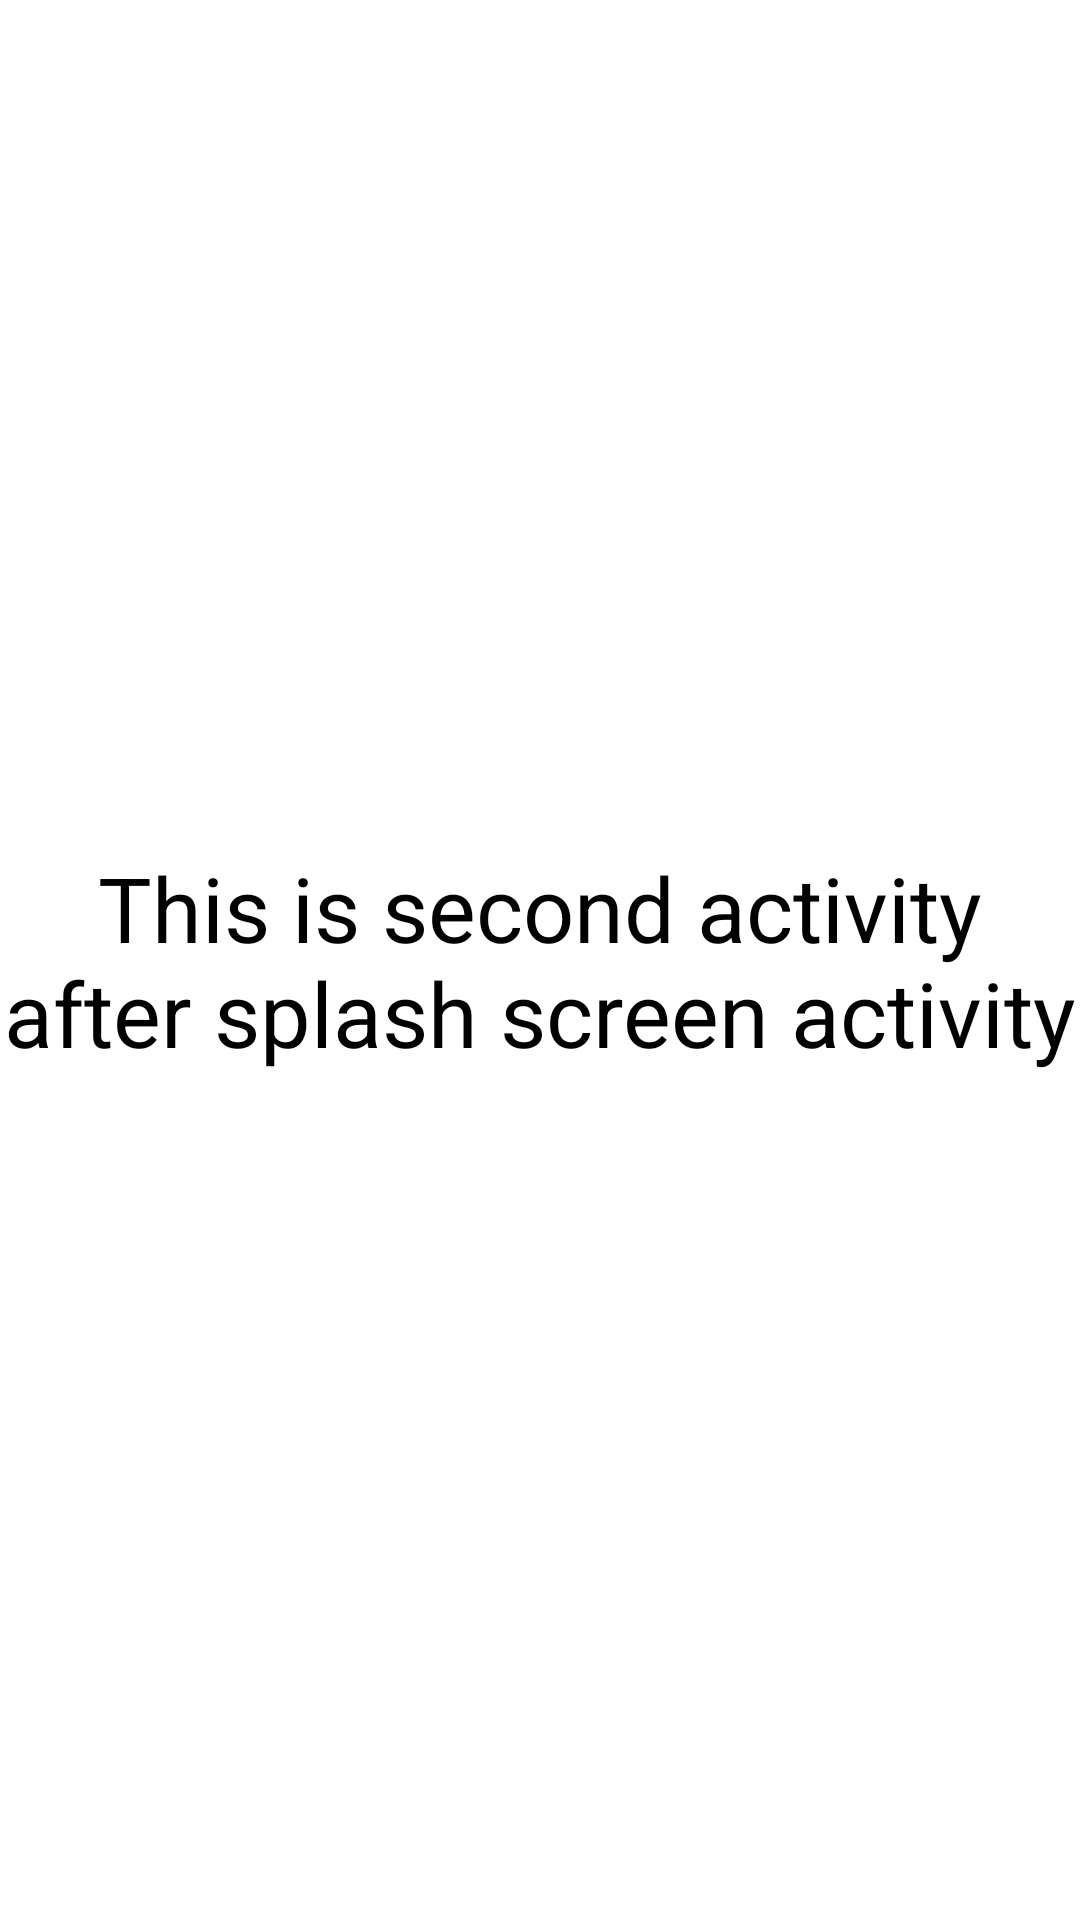

Here is an Android app screen rendered from its layout file. Give the layout XML and the strings, colors and styles it references.
<!-- AndroidManifest.xml: application theme Theme.SimpleSplashScreen -->
<!-- res/layout/activity_activitydemo.xml -->
<?xml version="1.0" encoding="utf-8"?>
<LinearLayout
    xmlns:android="http://schemas.android.com/apk/res/android"
    xmlns:app="http://schemas.android.com/apk/res-auto"
    xmlns:tools="http://schemas.android.com/tools"
    android:layout_width="match_parent"
    android:layout_height="match_parent"
    tools:context=".activitydemo"
    android:orientation="vertical"
    android:gravity="center">

    <TextView
        android:layout_width="match_parent"
        android:layout_height="wrap_content"
        android:text="This is second activity after splash screen activity"
        android:textSize="30sp"
        android:gravity="center"
        android:textColor="@color/black"
    />

</LinearLayout>
<!-- resources referenced by this layout -->
<resources>
  <style name="Theme.SimpleSplashScreen" parent="Theme.MaterialComponents.DayNight.NoActionBar">
          
          <item name="colorPrimary">@color/purple_500</item>
          <item name="colorPrimaryVariant">@color/purple_700</item>
          <item name="colorOnPrimary">@color/white</item>
          
          <item name="colorSecondary">@color/teal_200</item>
          <item name="colorSecondaryVariant">@color/teal_700</item>
          <item name="colorOnSecondary">@color/black</item>
          
          <item name="android:statusBarColor" tools:targetApi="l">?attr/colorPrimaryVariant</item>
          
      </style>
  <!-- not gathered from this repository: default colours our renderer supplied (Android Studio template values) -->
  <color name="purple_500">#FF6200EE</color>
  <color name="purple_700">#FF3700B3</color>
  <color name="teal_200">#FF03DAC5</color>
  <color name="teal_700">#FF018786</color>
  <color name="black">#FF000000</color>
  <color name="white">#FFFFFFFF</color>
</resources>
